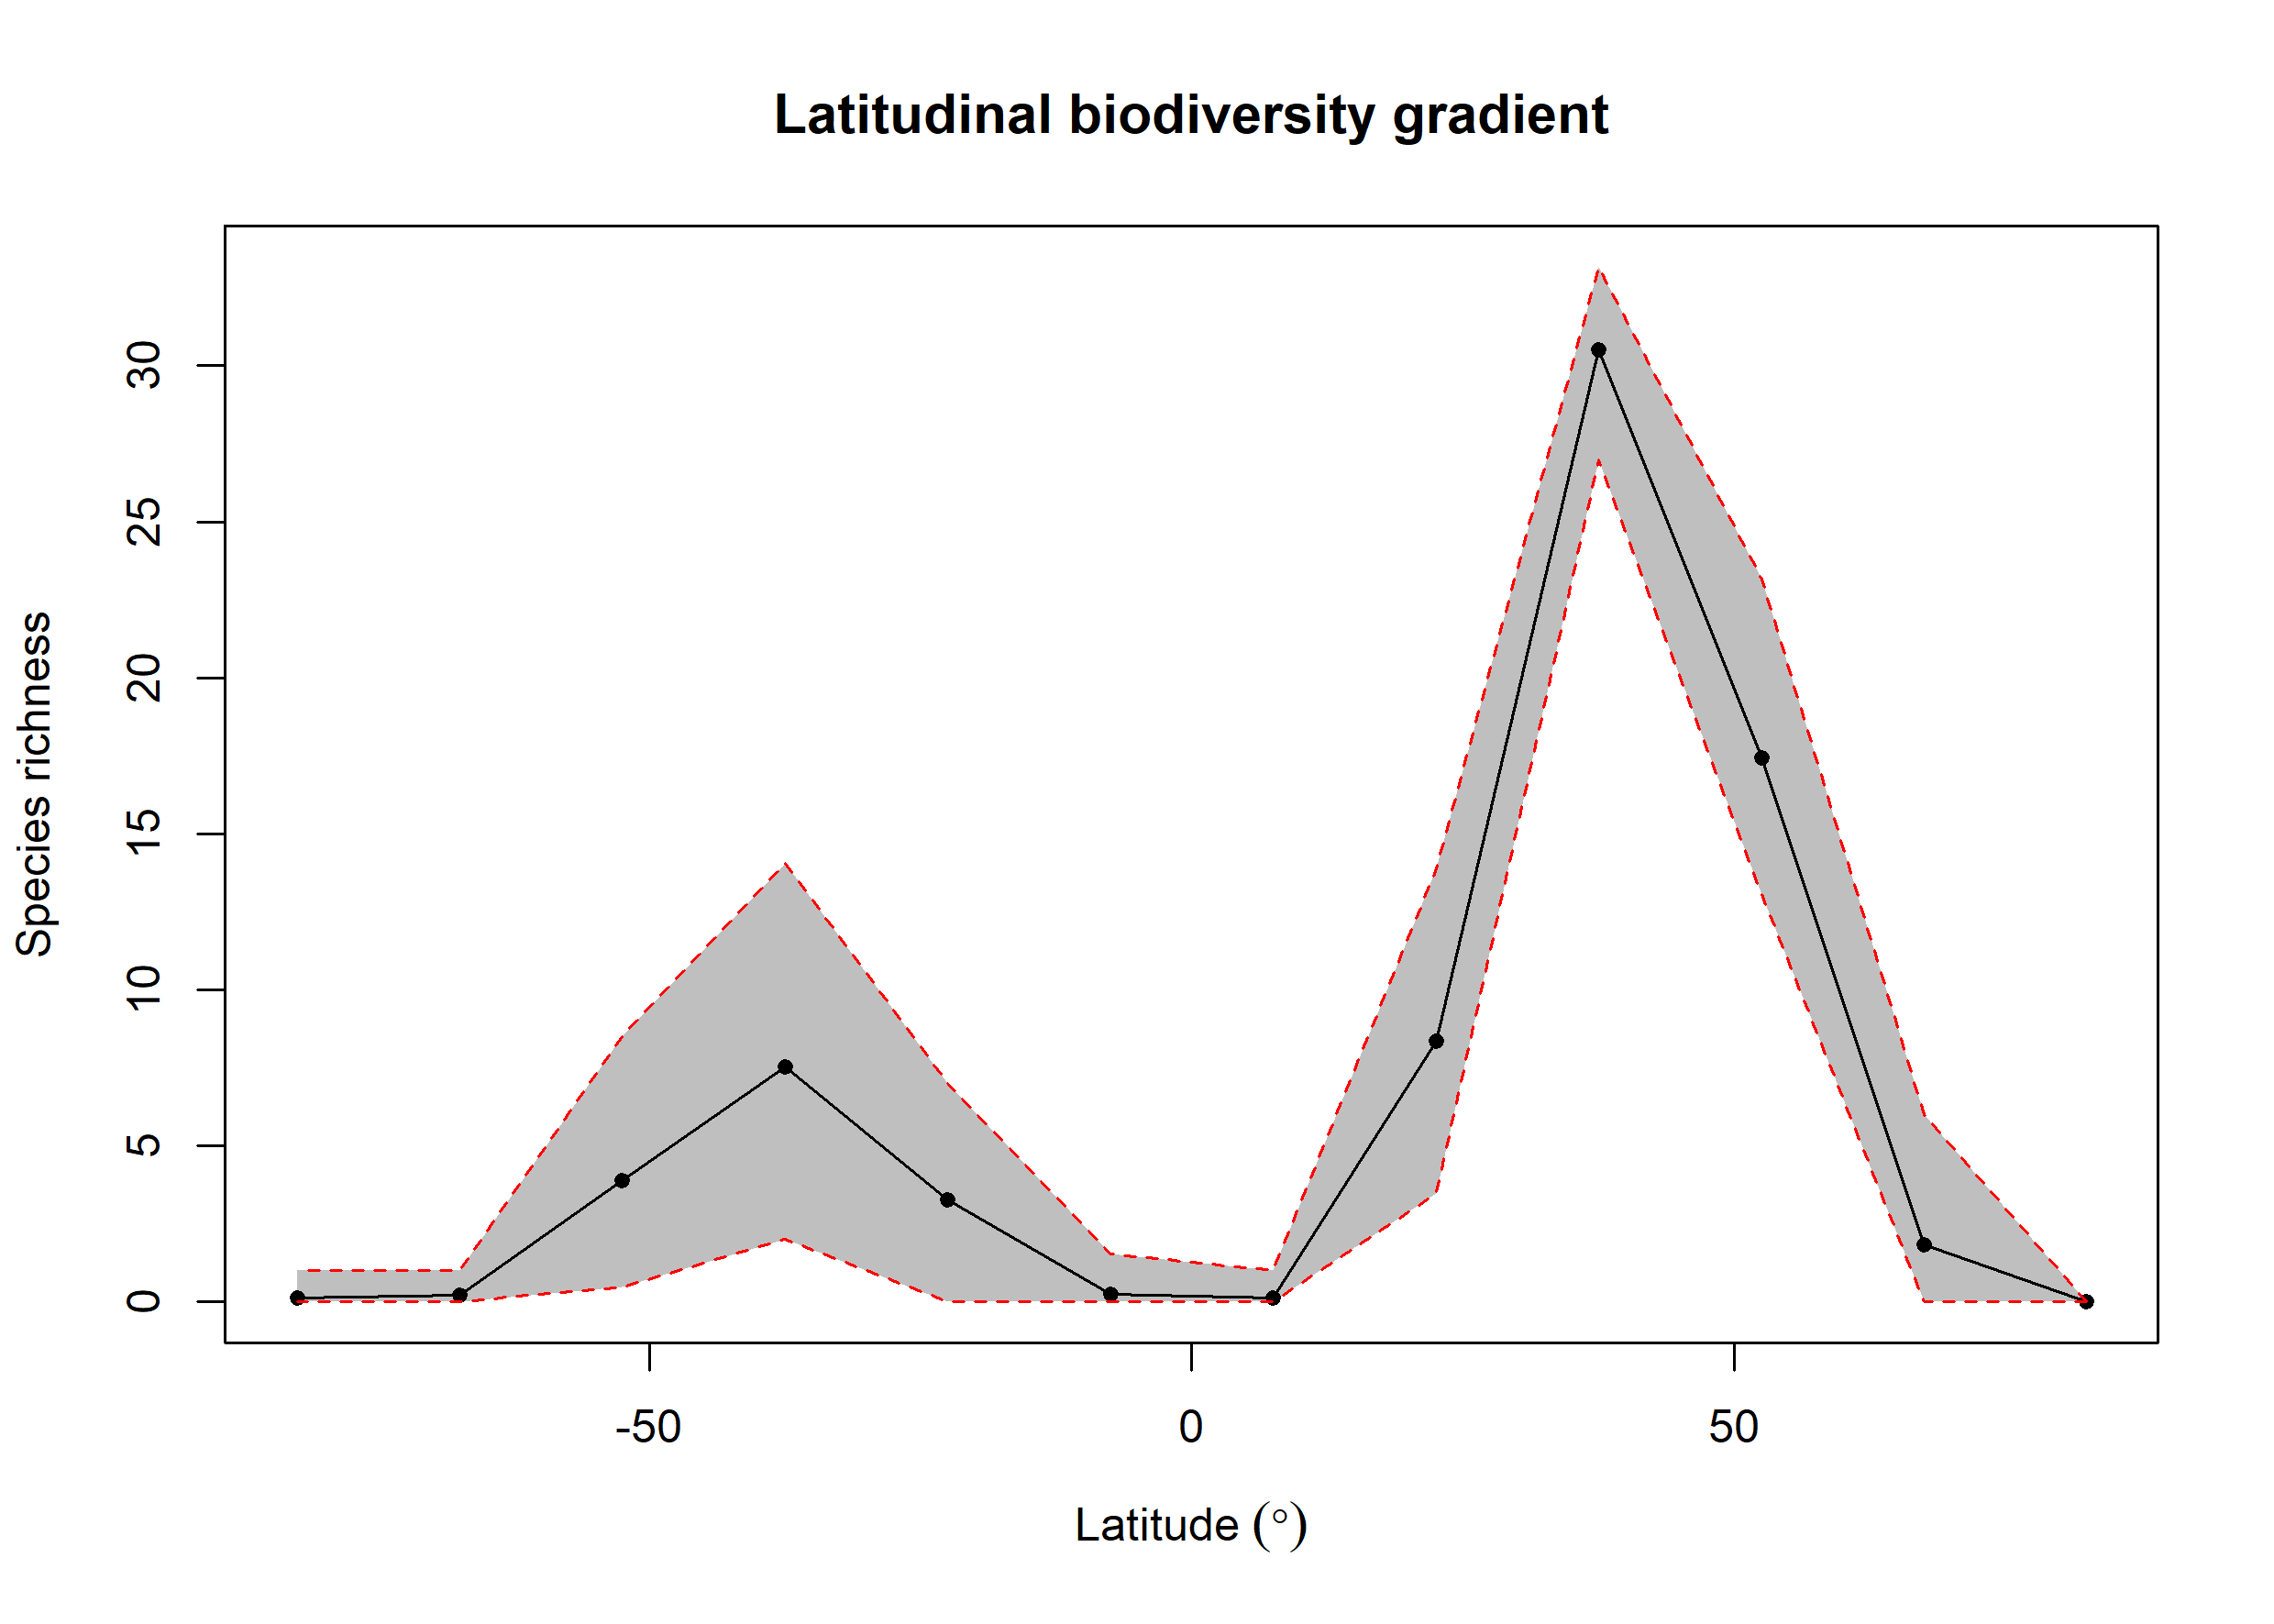

The table this chart was drawn from, first rows:
bin, max, min, mid, hemisphere, mean_richness, CI.Lower, CI.Upper
1, 90, 75, 82.5, N, NA, NA, NA
2, 75, 60, 67.5, N, 1.83, 0, 6
3, 60, 45, 52.5, N, 17.44, 13.07, 23.17
4, 45, 30, 37.5, N, 30.52, 26.99, 33.17
5, 30, 15, 22.5, N, 8.361, 3.475, 13.88
6, 15, 0, 7.5, N, 0.13, 0, 1
7, 0, -15, -7.5, S, 0.25, 0, 1.525
8, -15, -30, -22.5, S, 3.269, 0, 6.999
9, -30, -45, -37.5, S, 7.54, 2, 14.07
10, -45, -60, -52.5, S, 3.888, 0.475, 8.499
11, -60, -75, -67.5, S, 0.23, 0, 1
12, -75, -90, -82.5, S, 0.13, 0, 1
